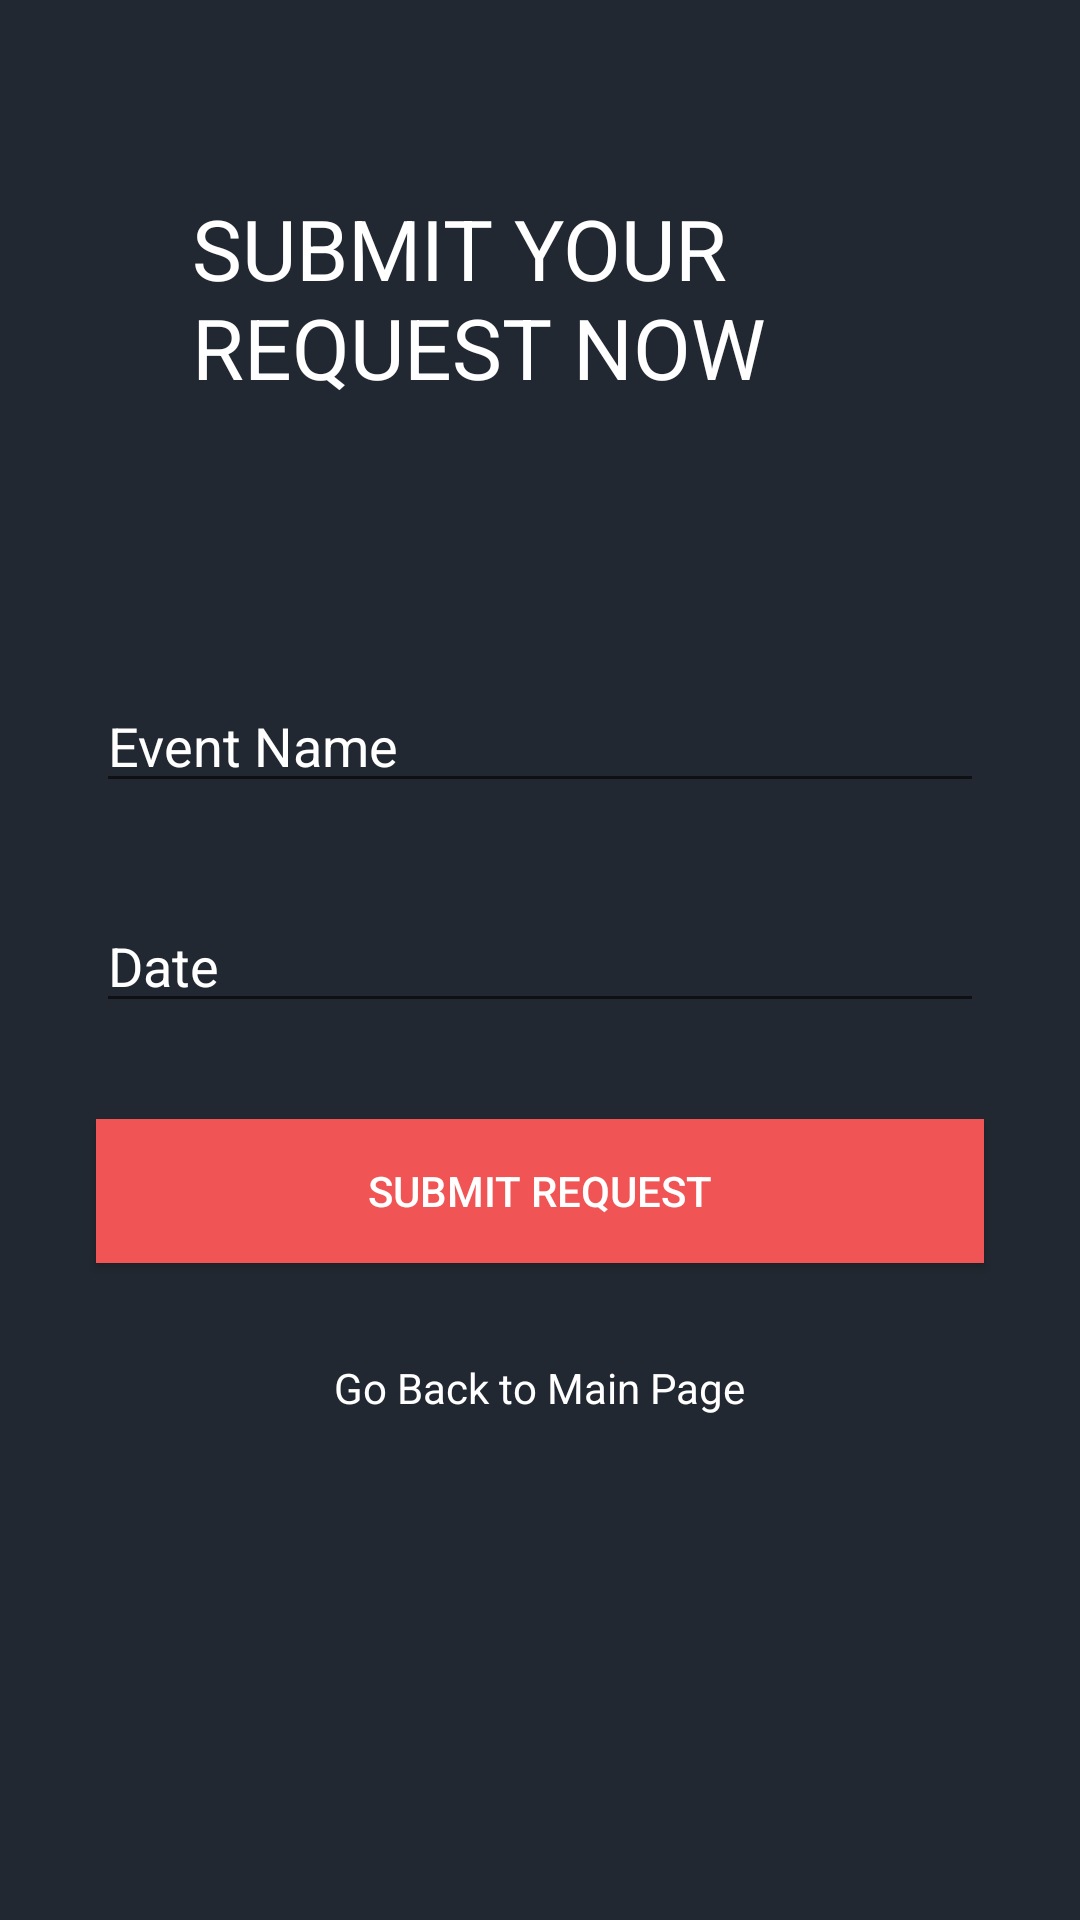

Write the Android layout XML for this screen, with the resource values it uses.
<!-- AndroidManifest.xml: application theme Theme.JaviProject -->
<!-- res/layout/activity_request_page.xml -->
<?xml version="1.0" encoding="utf-8"?>
<androidx.constraintlayout.widget.ConstraintLayout xmlns:android="http://schemas.android.com/apk/res/android"
    xmlns:app="http://schemas.android.com/apk/res-auto"
    xmlns:tools="http://schemas.android.com/tools"
    android:layout_width="match_parent"
    android:layout_height="match_parent"
    tools:context=".RequestPage"
    android:background="#222831">

    <EditText
        android:id="@+id/et_eventName"
        android:layout_width="match_parent"
        android:layout_height="wrap_content"
        android:layout_marginStart="32dp"
        android:layout_marginTop="92dp"
        android:layout_marginEnd="32dp"
        android:ems="10"
        android:hint="@string/event_name"
        android:inputType="textPersonName"
        android:textColor="@color/white"
        android:textColorHint="@color/white"
        app:layout_constraintEnd_toEndOf="parent"
        app:layout_constraintStart_toStartOf="parent"
        app:layout_constraintTop_toBottomOf="@+id/textView2" />

    <EditText
        android:id="@+id/et_date"
        android:layout_width="match_parent"
        android:layout_height="wrap_content"
        android:layout_marginStart="32dp"
        android:layout_marginTop="32dp"
        android:layout_marginEnd="32dp"
        android:ems="10"
        android:inputType="textPersonName"
        android:textColor="@color/white"
        android:hint="@string/date"
        android:textColorHint="@color/white"
        app:layout_constraintEnd_toEndOf="parent"
        app:layout_constraintStart_toStartOf="parent"
        app:layout_constraintTop_toBottomOf="@+id/et_eventName" />

    <Button
        android:id="@+id/btn_submit"
        android:layout_width="match_parent"
        android:layout_height="wrap_content"
        android:layout_marginStart="32dp"
        android:layout_marginTop="32dp"
        android:layout_marginEnd="32dp"
        android:text="@string/submit_request"
        android:background="#F05454"
        android:textColor="@color/white"
        app:layout_constraintEnd_toEndOf="parent"
        app:layout_constraintStart_toStartOf="parent"
        app:layout_constraintTop_toBottomOf="@+id/et_date" />

    <TextView
        android:id="@+id/textView2"
        android:layout_width="match_parent"
        android:layout_height="wrap_content"
        android:layout_marginStart="64dp"
        android:layout_marginTop="64dp"
        android:layout_marginEnd="64dp"
        android:text="@string/submit_your_request_now"
        android:textColor="@color/white"
        android:textSize="28dp"
        app:layout_constraintEnd_toEndOf="parent"
        app:layout_constraintStart_toStartOf="parent"
        app:layout_constraintTop_toTopOf="parent" />

    <TextView
        android:id="@+id/tv_goBack"
        android:layout_width="wrap_content"
        android:layout_height="wrap_content"
        android:layout_marginStart="64dp"
        android:layout_marginTop="32dp"
        android:layout_marginEnd="64dp"
        android:textColor="@color/white"
        android:text="@string/go_back_to_main_page"
        app:layout_constraintEnd_toEndOf="parent"
        app:layout_constraintStart_toStartOf="parent"
        app:layout_constraintTop_toBottomOf="@+id/btn_submit" />
</androidx.constraintlayout.widget.ConstraintLayout>
<!-- resources referenced by this layout -->
<resources>
  <string name="date">Date</string>
  <string name="event_name">Event Name</string>
  <string name="go_back_to_main_page">Go Back to Main Page</string>
  <string name="submit_request">Submit Request</string>
  <string name="submit_your_request_now">SUBMIT YOUR REQUEST NOW</string>
  <style name="Theme.JaviProject" parent="Theme.AppCompat.Light.NoActionBar">
          
          <item name="colorPrimary">@color/purple_500</item>
          <item name="colorPrimaryVariant">@color/purple_700</item>
          <item name="colorOnPrimary">@color/white</item>
          
          <item name="colorSecondary">@color/teal_200</item>
          <item name="colorSecondaryVariant">@color/teal_700</item>
          <item name="colorOnSecondary">@color/black</item>
          
          <item name="android:statusBarColor" tools:targetApi="l">?attr/colorPrimaryVariant</item>
          
      </style>
  <!-- not gathered from this repository: default colours our renderer supplied (Android Studio template values) -->
  <color name="purple_500">#FF6200EE</color>
  <color name="purple_700">#FF3700B3</color>
  <color name="teal_200">#FF03DAC5</color>
  <color name="teal_700">#FF018786</color>
  <color name="black">#FF000000</color>
  <color name="white">#FFFFFFFF</color>
</resources>
